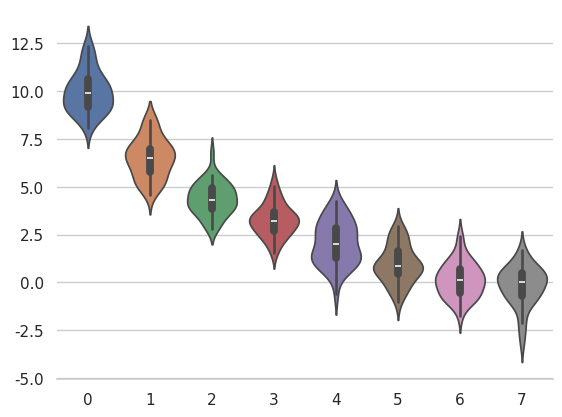

Here is the Python script that generated this plot:
import numpy as np
import seaborn as sns
import matplotlib.pyplot as plt

sns.set(style="whitegrid")

rs = np.random.RandomState(0)

n, p = 40, 8
d = rs.normal(0, 1, (n, p))
d += np.log(np.arange(1, p + 1)) * -5 + 10

f, ax = plt.subplots()
sns.violinplot(d)
sns.despine(left=True)